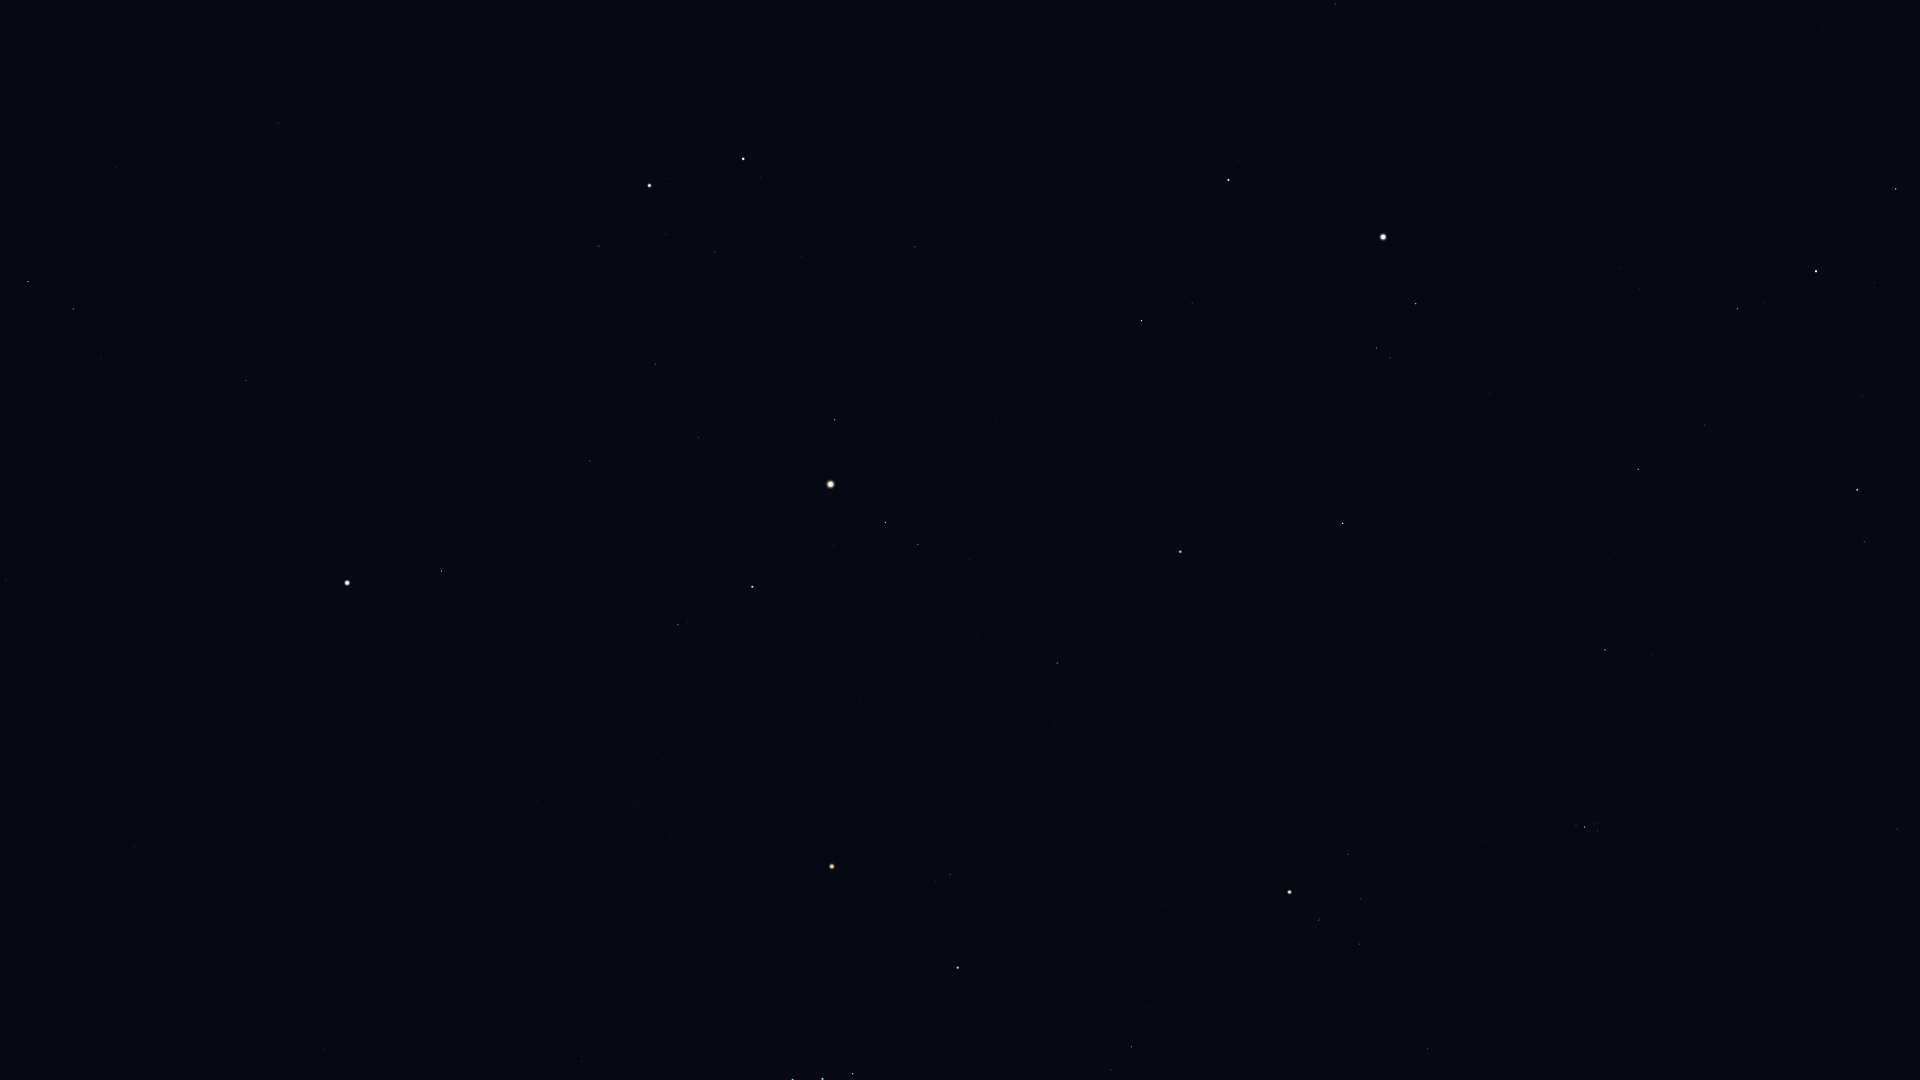

Values plotted in this chart, from the file beside it:
Star_ID, Name, X, Y
13061, Lilii Borea, 1916, 783
13209, Bharani, 1897, 829
14328, HIP 14328, 1896, 189
14576, Algol, 1857, 490
14668, Misam, 1862, 397
14838, Botein, 1740, 979
15863, Mirfak, 1816, 271
16228, HIP 16228, 1823, 27
17358, HIP 17358, 1738, 309
18246, Atik, 1653, 654
17489, Celaeno, 1599, 827
17499, Electra, 1598, 831
17531, Taygeta, 1598, 823
17573, Maia, 1595, 824
17579, Asterope, 1596, 820
17608, Merope, 1589, 832
17702, Alcyone, 1585, 827
17847, Atlas, 831, 484
17851, Pleione, 1577, 824
18532, HIP 18532, 1638, 469
18614, Menkib, 1608, 559
18724, HIP 18724, 1428, 1049
20205, Prima Hyadum, 1359, 944
20455, Secunda Hyadum, 1361, 899
20648, HIP 20648, 1352, 886
20889, Ain, 1348, 854
20894, Chamukuy, 1319, 920
21421, Aldebaran, 1290, 892
21881, HIP 21881, 1318, 752
22449, Tabit, 1132, 1047
23015, Hassaleh, 1343, 523
23416, Almaaz, 1416, 304
23453, Saclateni, 1390, 358
23767, Haedus, 1377, 348
24608, Capella, 1383, 237
25336, Bellatrix, 958, 968
25428, Elnath, 1180, 552
25930, Mintaka, 853, 1074
26207, Meissa, 950, 875
26311, Alnilam, 823, 1079
26451, Tianguan, 1057, 663
27913, HIP 27913, 977, 637
27989, Betelgeuse, 832, 867
28360, Menkalinan, 1229, 180
28380, Mahasim, 1142, 321
28614, HIP 28614, 825, 806
28716, HIP 28716, 936, 615
28734, HIP 28734, 970, 559
29038, HIP 29038, 860, 700
29426, HIP 29426, 835, 698
29434, HIP 29434, 857, 664
29651, HIP 29651, 582, 1061
29655, HIP 29655, 918, 544
30343, HIP 30343, 885, 523
30419, HIP 30419, 671, 835
30665, HIP 30665, 759, 676
30860, Lucilinburhuc, 1061, 223
30867, HIP 30867, 507, 1033
30883, HIP 30883, 834, 546
30905, Lusitânia, 723, 707
... 36 more rows
